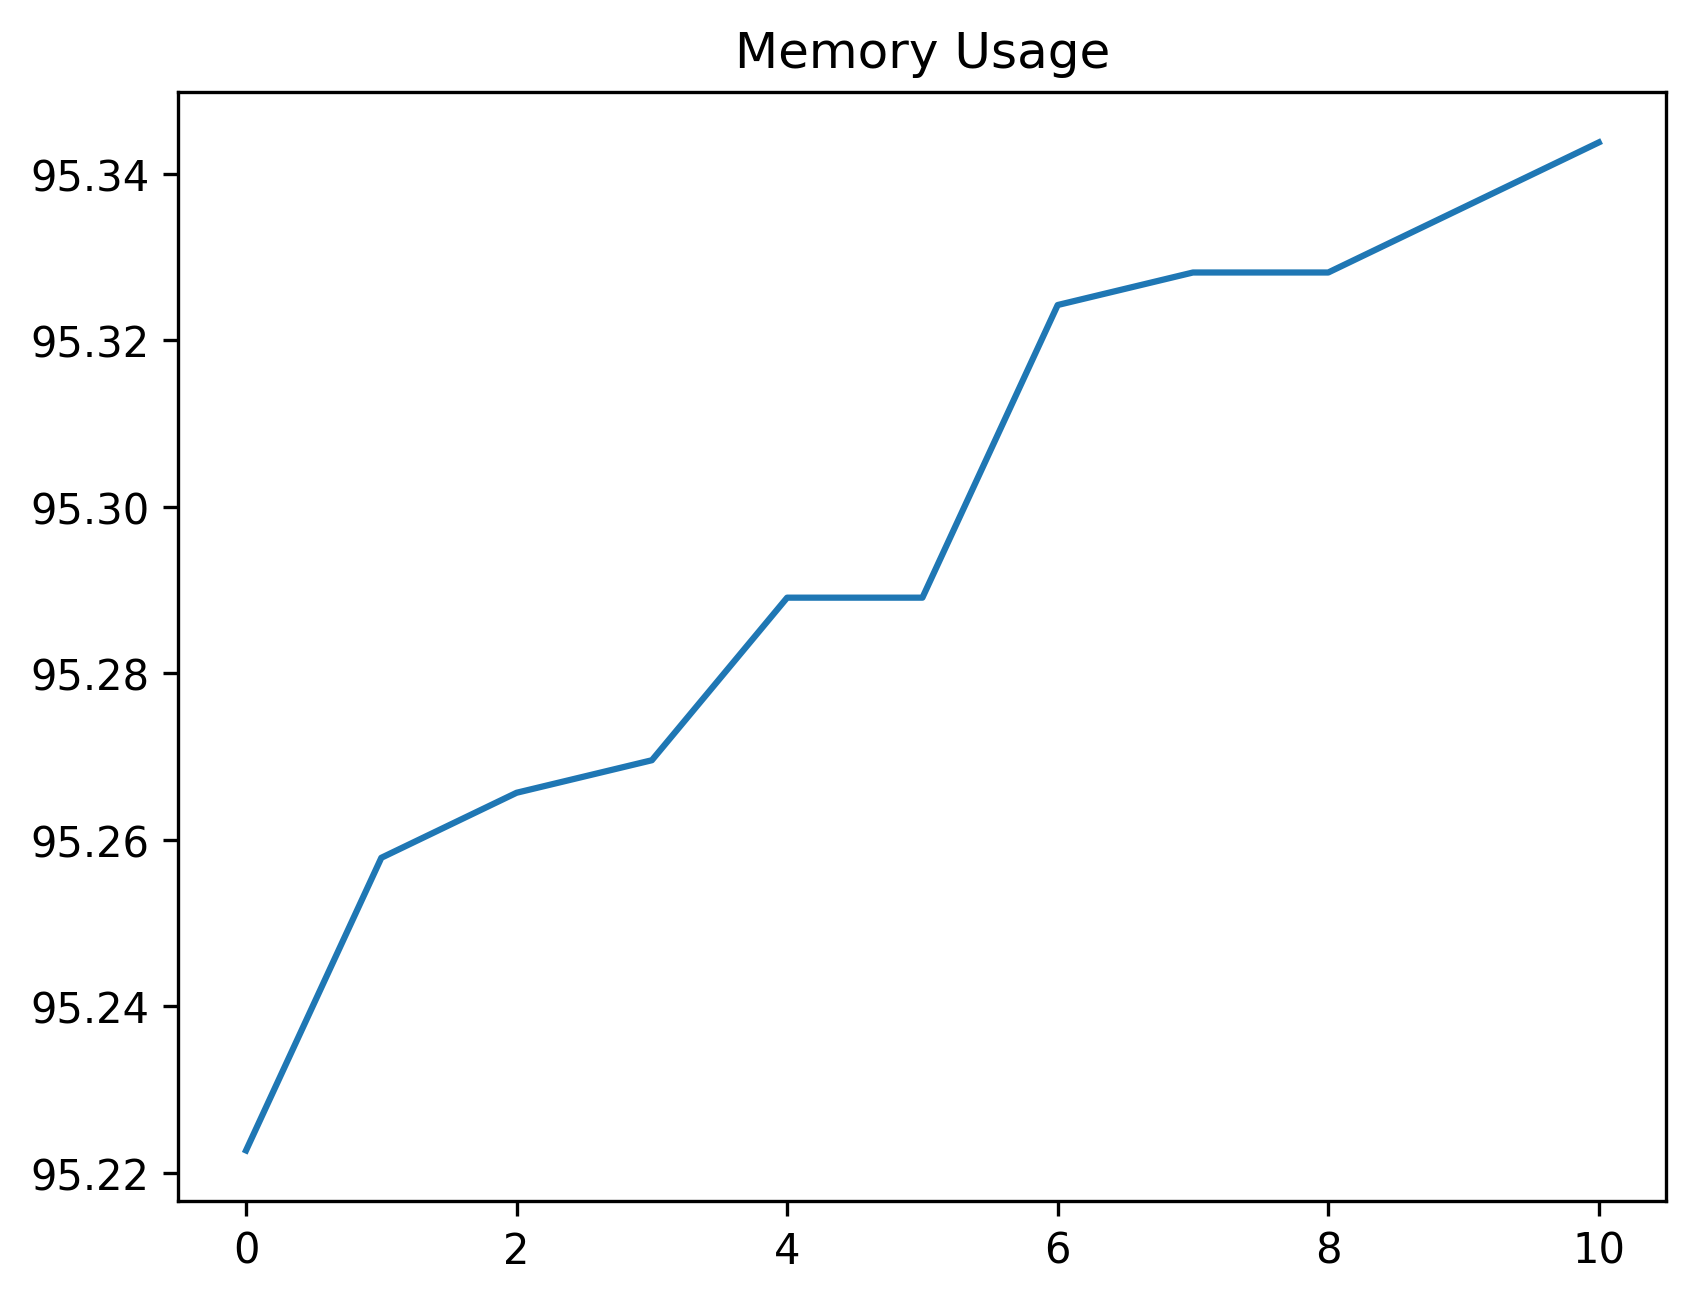

The data file committed next to this chart (first rows):
date_time, name, memory
2024-01-29 16:21:22.133204, start, 95.22
2024-01-29 16:21:22.474716, click_development_azure_account_button, 95.26
2024-01-29 16:21:23.009638, wait_for_login_tab_to_open_two_items, 95.27
2024-01-29 16:21:23.034930, swap_to_new_tab, 95.27
2024-01-29 16:21:24.703819, wait_for_user_name, 95.29
2024-01-29 16:21:25.335647, fill_in_user_name, 95.29
2024-01-29 16:21:26.134357, for_password_element, 95.32
2024-01-29 16:21:27.192158, fill_in_password, 95.33
2024-01-29 16:21:28.248777, stay_signed_in, 95.33
2024-01-29 16:21:28.268191, switch_to_default, 95.34
2024-01-29 16:21:31.720395, wait_for_main, 95.34
